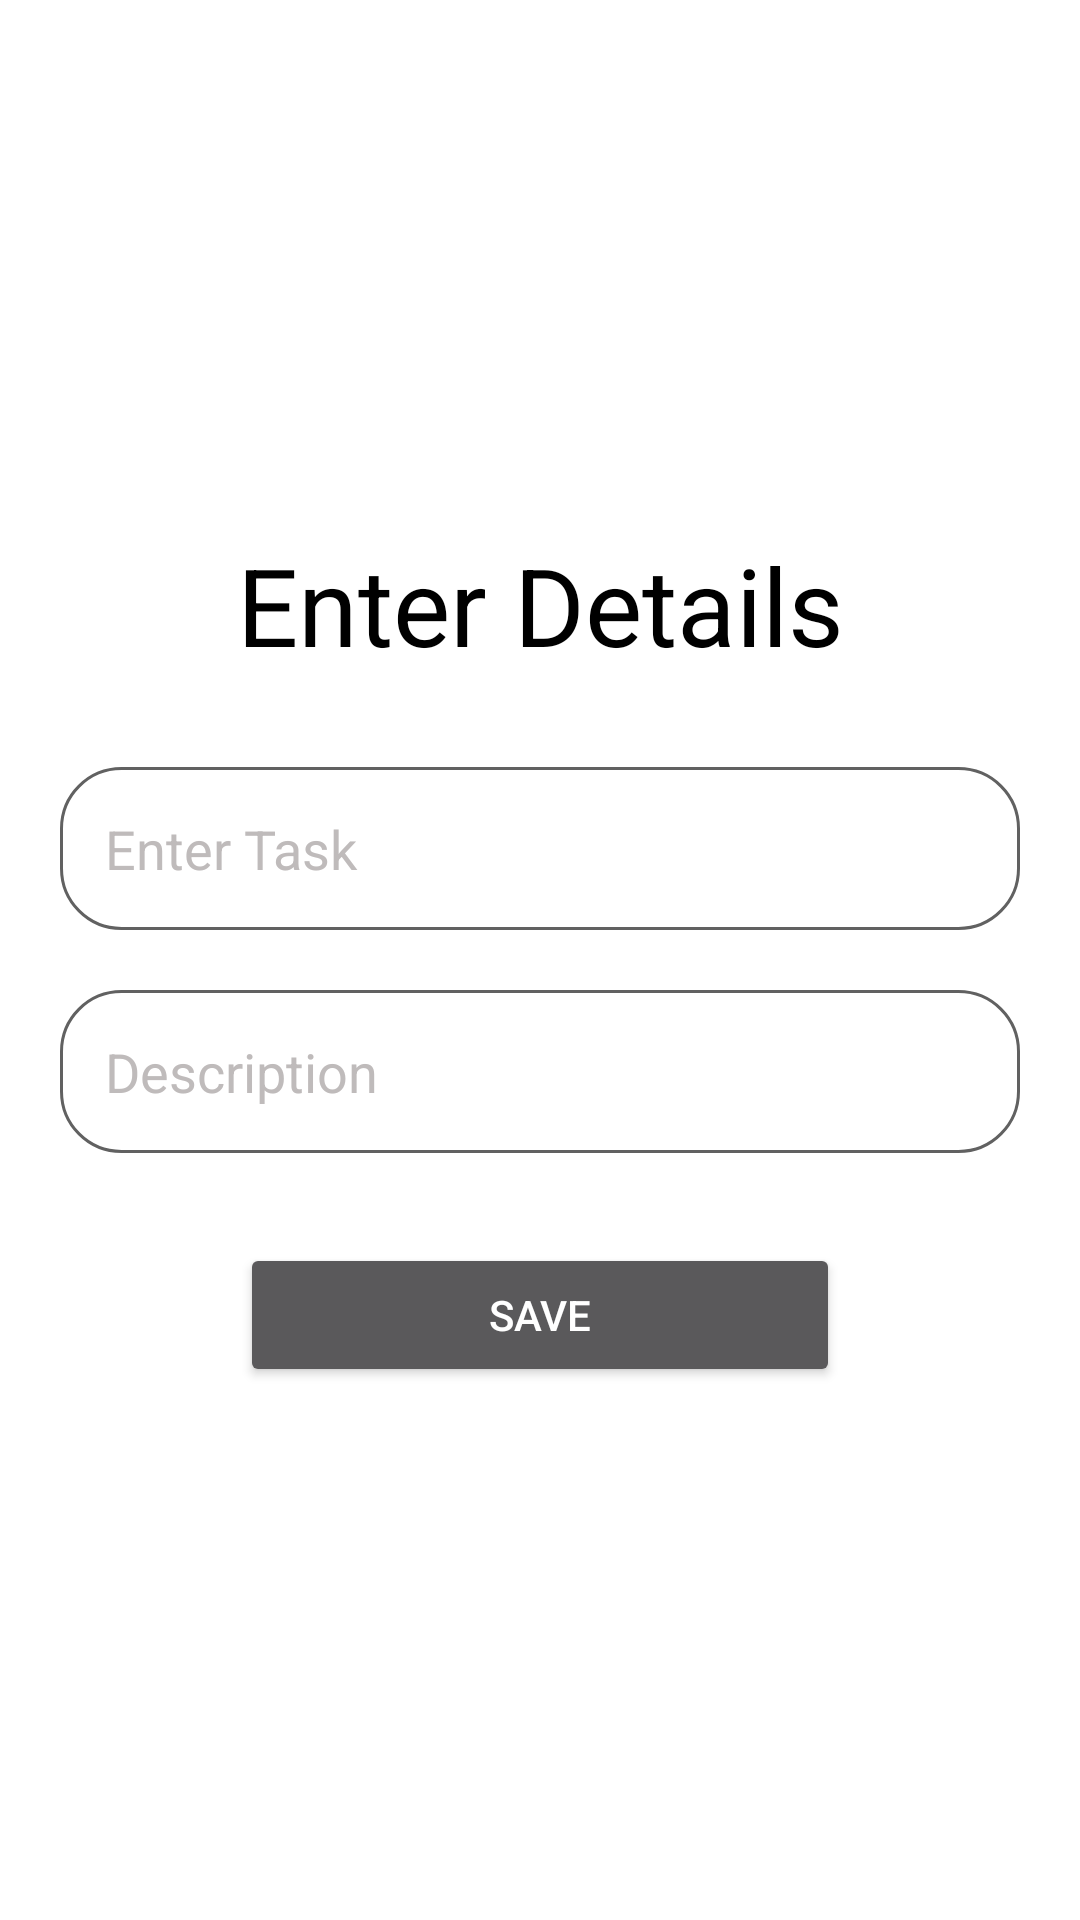

This screen was rendered from an Android layout file. Write that file and the resources it references.
<!-- AndroidManifest.xml: application theme Theme.ToDoListApp -->
<!-- res/layout/create_card.xml -->
<?xml version="1.0" encoding="utf-8"?>
<LinearLayout xmlns:android="http://schemas.android.com/apk/res/android"
    xmlns:app="http://schemas.android.com/apk/res-auto"
    xmlns:tools="http://schemas.android.com/tools"
    android:background="@color/white"
    android:layout_width="match_parent"
    android:layout_height="match_parent"
    android:orientation="vertical"
    android:gravity="center"
    android:padding="20dp"
    tools:context=".CreateCard">
    <TextView
        android:layout_width="match_parent"
        android:layout_height="wrap_content"
        android:text="Enter Details"
        android:textColor="@color/black"
        android:textSize="36sp"
        android:gravity="center"
        android:fontFamily="sans-serif"/>
    <EditText
        android:id="@+id/create_title"
        android:layout_width="match_parent"
        android:layout_height="wrap_content"
        android:hint="Enter Task"
        android:layout_marginTop="30dp"
        android:padding="15dp"
        android:background="@drawable/custom_edittext"
        android:textColorHint="#BFBBBB"
        android:textColor="@color/black"
        />

    <EditText
        android:id="@+id/create_description"
        android:layout_width="match_parent"
        android:layout_height="wrap_content"
        android:layout_marginTop="20dp"
        android:hint="Description"
        android:padding="15dp"
        android:background="@drawable/custom_edittext"
        android:textColorHint="#BFBBBB"
        android:textColor="@color/black"
        />

    <Button
        android:id="@+id/save_button"
        android:layout_width="200dp"
        android:layout_height="wrap_content"
        android:layout_marginTop="30dp"
        android:text="Save"/>

</LinearLayout>
<!-- resources referenced by this layout -->
<resources>
  <color name="black">#FF000000</color>
  <color name="white">#FFFFFFFF</color>
  <!-- drawable custom_edittext (drawable) -->
  <?xml version="1.0" encoding="utf-8"?>
  <shape android:shape="rectangle" xmlns:android="http://schemas.android.com/apk/res/android">
  
      <solid android:color="@color/white"/>
      <stroke android:color="@color/darkNeutral" android:width="1dp"/>
      <corners android:radius="20dp"/>
  </shape>
  <style name="Theme.ToDoListApp" parent="Theme.AppCompat.NoActionBar" />
  <color name="darkNeutral">#616161</color>
</resources>
